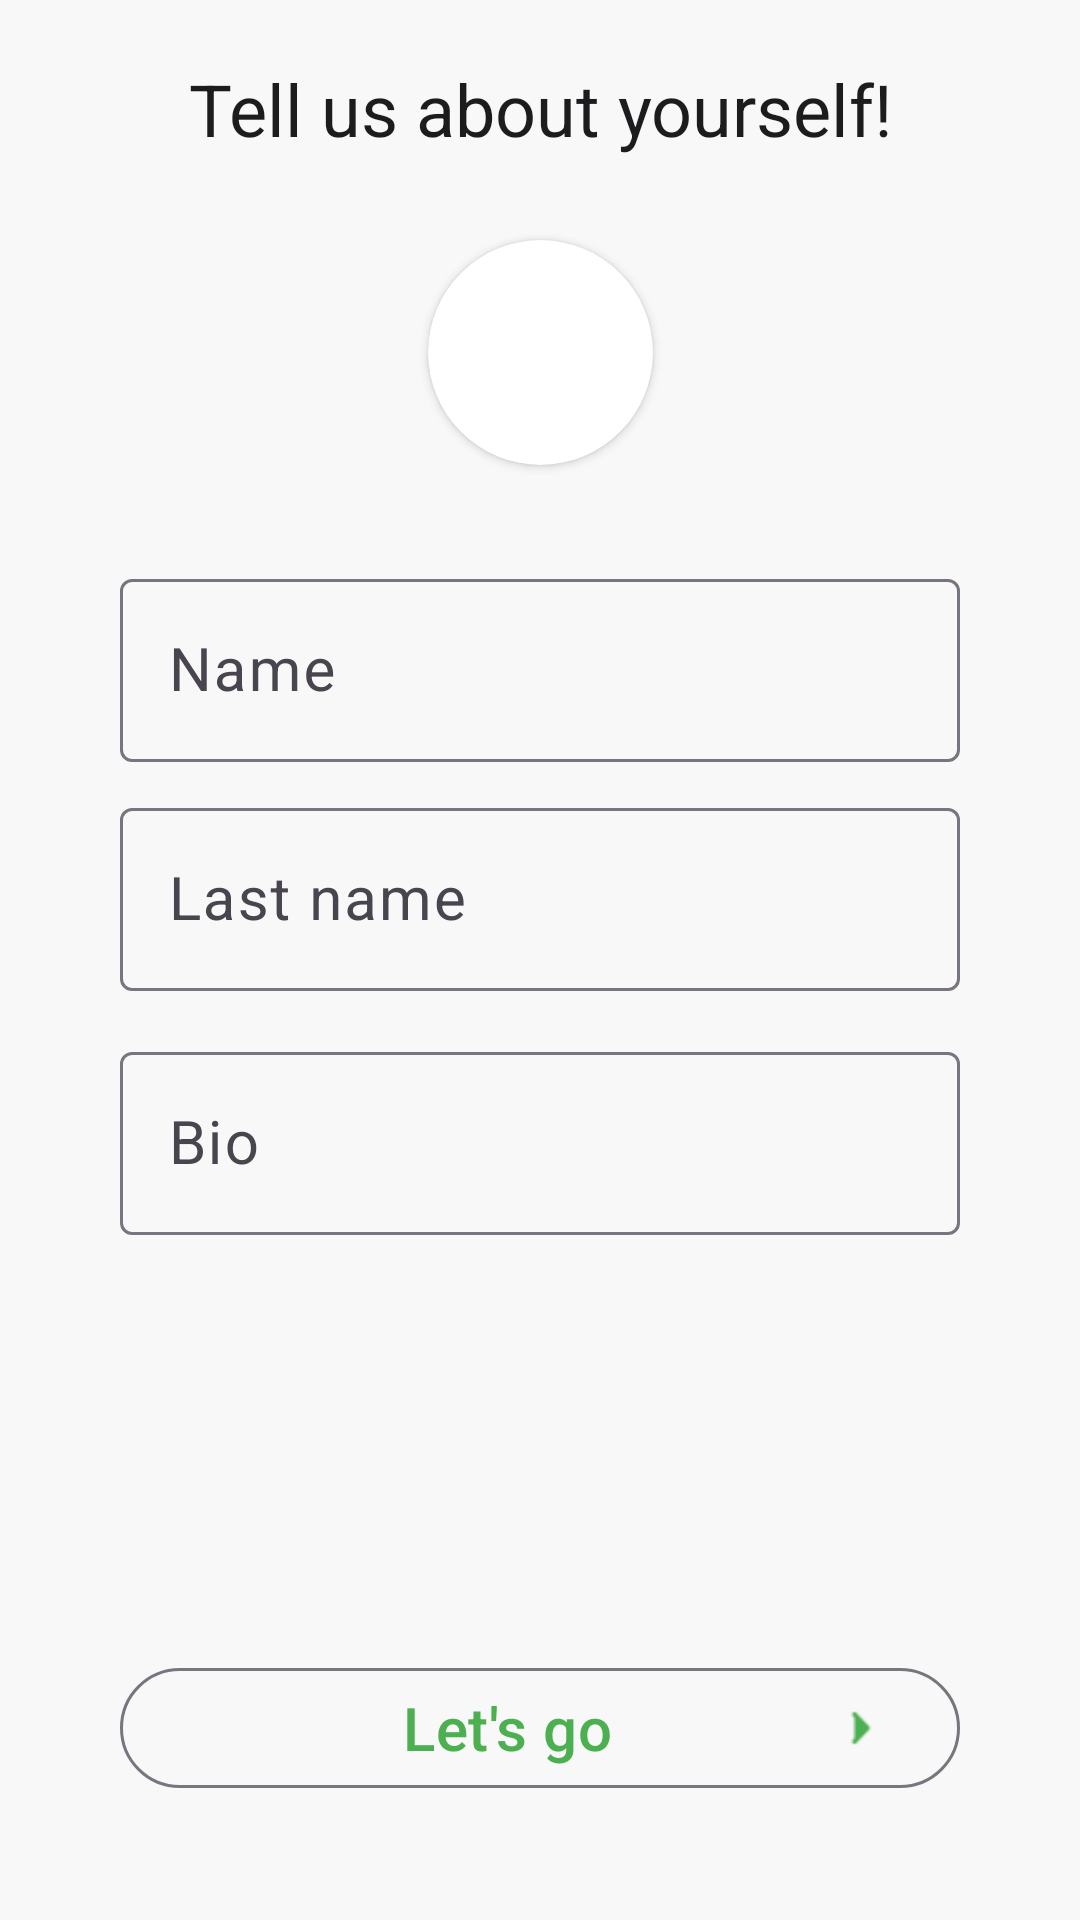

Write the Android layout XML for this screen, with the resource values it uses.
<!-- AndroidManifest.xml: application theme Theme.DevMuscles -->
<!-- res/layout/fragment_user_information.xml -->
<?xml version="1.0" encoding="utf-8"?>
<androidx.constraintlayout.widget.ConstraintLayout xmlns:android="http://schemas.android.com/apk/res/android"
    xmlns:app="http://schemas.android.com/apk/res-auto"
    xmlns:tools="http://schemas.android.com/tools"
    android:layout_width="match_parent"
    android:layout_height="match_parent"
    android:background="@color/main_bg">


    <TextView
        android:id="@+id/textView5"
        style="@style/Integral"
        android:layout_width="match_parent"
        android:layout_height="wrap_content"
        android:layout_marginTop="20dp"
        android:gravity="center"
        android:text="@string/tell_us_about_yourself"
        android:textColor="@color/text_color"
        android:textSize="24sp"
        app:layout_constraintTop_toTopOf="parent" />

    <androidx.cardview.widget.CardView
        android:id="@+id/cardView"
        android:layout_width="75dp"
        android:layout_height="75dp"
        android:elevation="12dp"
        android:thicknessRatio="1.9"
        app:cardCornerRadius="40dp"
        app:layout_constraintBottom_toTopOf="@+id/linearLayout2"
        app:layout_constraintEnd_toEndOf="parent"
        app:layout_constraintStart_toStartOf="parent"
        app:layout_constraintTop_toBottomOf="@+id/textView5">

        <ImageView
            android:id="@+id/avatar"
            android:layout_width="75dp"
            android:layout_height="wrap_content"
            android:scaleType="centerCrop"
            android:src="@drawable/baseline_person_24" />

    </androidx.cardview.widget.CardView>


    <LinearLayout
        android:id="@+id/linearLayout2"
        android:layout_width="match_parent"
        android:layout_height="wrap_content"
        android:orientation="vertical"
        app:layout_constraintBottom_toTopOf="@+id/next_btn"
        app:layout_constraintTop_toBottomOf="@+id/textView5">

        <com.google.android.material.textfield.TextInputLayout
            android:id="@+id/name_layout"
            android:layout_width="match_parent"
            android:layout_height="wrap_content"
            android:layout_marginVertical="5dp"
            app:hintTextColor="@color/text_color"
            app:layout_constraintEnd_toEndOf="parent"
            app:layout_constraintStart_toStartOf="parent"
            app:layout_constraintTop_toTopOf="parent">

            <com.google.android.material.textfield.TextInputEditText
                android:id="@+id/name"
                android:layout_width="match_parent"
                android:layout_height="wrap_content"
                android:layout_marginHorizontal="40dp"
                android:hint="Name"
                android:inputType="textCapSentences"
                android:textColor="@color/text_color"
                android:textColorHint="@color/text_color"
                android:textSize="20sp" />
        </com.google.android.material.textfield.TextInputLayout>


        <com.google.android.material.textfield.TextInputLayout
            android:id="@+id/lastname_layout"
            android:layout_width="match_parent"
            android:layout_height="wrap_content"
            android:layout_marginVertical="5dp"
            app:hintTextColor="@color/text_color"
            app:layout_constraintStart_toStartOf="parent"
            app:layout_constraintTop_toBottomOf="@+id/email_layout">

            <com.google.android.material.textfield.TextInputEditText
                android:id="@+id/lastname"
                android:layout_width="match_parent"
                android:layout_height="wrap_content"
                android:layout_marginHorizontal="40dp"
                android:hint="Last name"
                android:inputType="textCapSentences"
                android:textColor="@color/text_color"
                android:textColorHint="@color/text_color"
                android:textSize="20sp" />
        </com.google.android.material.textfield.TextInputLayout>


        <com.google.android.material.textfield.TextInputLayout
            android:id="@+id/bio_layout"
            android:layout_width="match_parent"
            android:layout_height="wrap_content"
            android:layout_marginVertical="10dp"
            app:hintTextColor="@color/text_color"
            app:layout_constraintEnd_toEndOf="parent"
            app:layout_constraintStart_toStartOf="parent"
            app:layout_constraintTop_toBottomOf="@+id/password_layout">

            <com.google.android.material.textfield.TextInputEditText
                android:id="@+id/bio"
                android:layout_width="match_parent"
                android:layout_height="wrap_content"
                android:layout_marginHorizontal="40dp"
                android:hint="Bio"
                android:inputType="textCapSentences"
                android:textColor="@color/text_color"
                android:textColorHint="@color/text_color"
                android:textSize="20sp" />
        </com.google.android.material.textfield.TextInputLayout>


    </LinearLayout>



    <com.google.android.material.button.MaterialButton
        android:id="@+id/next_btn"
        android:layout_width="match_parent"
        android:layout_height="wrap_content"
        android:layout_marginHorizontal="40dp"
        android:backgroundTint="@color/main_bg"
        style="@style/Widget.Material3.Button.OutlinedButton"
        android:text="@string/let_s_go"
        android:textColor="@color/main_green"
        android:textSize="20sp"
        app:icon="@drawable/arrow_right"
        android:layout_marginBottom="40dp"
        app:iconGravity="end"
        app:iconTint="@color/main_green"
        app:layout_constraintBottom_toBottomOf="parent"
        app:layout_constraintEnd_toEndOf="parent" />



</androidx.constraintlayout.widget.ConstraintLayout>
<!-- resources referenced by this layout -->
<resources>
  <color name="main_bg">#f8f8f8</color>
  <color name="main_green">#4CAF50</color>
  <color name="text_color">#1C1C1E</color>
  <!-- drawable arrow_right: png bitmap (drawable, 229 bytes) -->
  <string name="let_s_go">Let\'s go</string>
  <string name="tell_us_about_yourself">Tell us about yourself!</string>
  <style name="Integral">
          <item name="fontFamily">@font/integral_regular</item>
      </style>
  <style name="Theme.DevMuscles" parent="Base.Theme.DevMuscles">
          <item name="colorPrimary">@color/black</item>
      </style>
  <style name="Base.Theme.DevMuscles" parent="Theme.Material3.DayNight.NoActionBar">
          
      </style>
  <color name="black">#FF000000</color>
</resources>
